Dataset: USCS-Dataset (GitHub, Rujiyuan/USCS-Dataset). Classes: attack, defense, defensive, encirclement, maneuver, offensive.

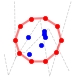
Label: encirclement

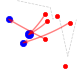
Label: attack

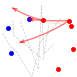
Label: maneuver

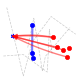
Label: defense

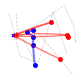
Label: defensive

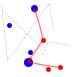
Label: offensive
